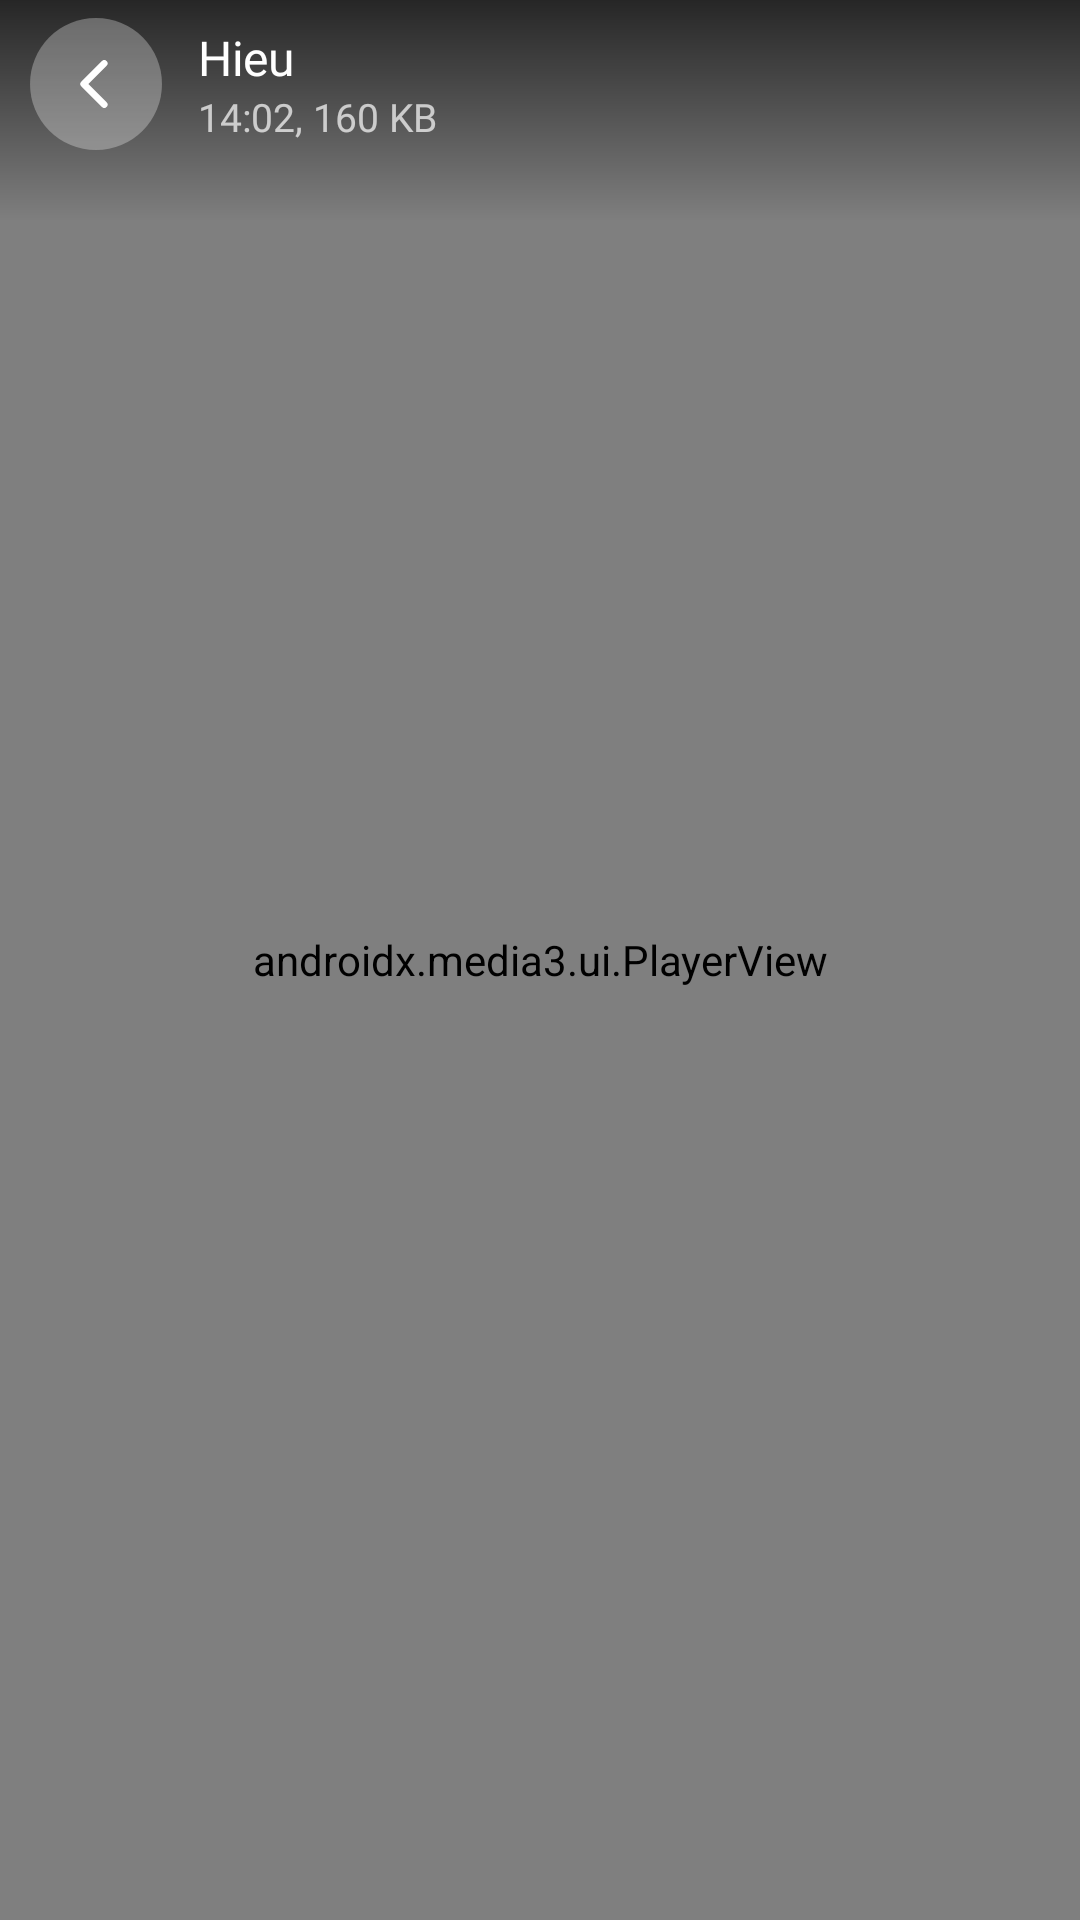

Android layout source for this screen:
<!-- AndroidManifest.xml: activity theme Theme.P2p -->
<!-- res/layout/activity_video_player.xml -->
<?xml version="1.0" encoding="utf-8"?>
<FrameLayout xmlns:android="http://schemas.android.com/apk/res/android"
    xmlns:app="http://schemas.android.com/apk/res-auto"
    android:layout_width="match_parent"
    android:layout_height="match_parent"
    android:background="@color/black">

    <androidx.media3.ui.PlayerView
        android:id="@+id/player"
        android:layout_width="match_parent"
        android:layout_height="match_parent"
        app:show_buffering="when_playing"
        app:use_controller="true" />

    <include
        android:id="@+id/toolbar"
        layout="@layout/view_media_header" />
</FrameLayout>
<!-- res/layout/view_media_header.xml (included above) -->
<?xml version="1.0" encoding="utf-8"?>
<LinearLayout xmlns:android="http://schemas.android.com/apk/res/android"
    xmlns:app="http://schemas.android.com/apk/res-auto"
    xmlns:tools="http://schemas.android.com/tools"
    android:layout_width="match_parent"
    android:layout_height="wrap_content"
    android:background="@drawable/bg_call_top"
    android:gravity="center_vertical"
    android:orientation="horizontal"
    android:paddingHorizontal="10dp"
    android:paddingTop="6dp"
    android:paddingBottom="24dp">

    <com.google.android.material.button.MaterialButton
        android:id="@+id/button_back"
        style="@style/Widget.P2p.GlassButton"
        android:contentDescription="@string/back"
        app:backgroundTint="@color/call_glass"
        app:icon="@drawable/ic_chevron_back"
        app:iconTint="@color/white"
        app:strokeWidth="0dp" />

    <LinearLayout
        android:layout_width="0dp"
        android:layout_height="wrap_content"
        android:layout_marginStart="12dp"
        android:layout_weight="1"
        android:orientation="vertical">

        <TextView
            android:id="@+id/text_title"
            android:layout_width="wrap_content"
            android:layout_height="wrap_content"
            android:ellipsize="end"
            android:maxLines="1"
            android:textAppearance="?attr/textAppearanceTitleMedium"
            android:textColor="@color/white"
            tools:text="Hieu" />

        <TextView
            android:id="@+id/text_subtitle"
            android:layout_width="wrap_content"
            android:layout_height="wrap_content"
            android:ellipsize="end"
            android:maxLines="1"
            android:textAppearance="?attr/textAppearanceBodySmall"
            android:textColor="@color/call_text_soft"
            tools:text="14:02, 160 KB" />
    </LinearLayout>
</LinearLayout>
<!-- resources referenced by this layout -->
<resources>
  <color name="black">#FF000000</color>
  <color name="call_glass">#29FFFFFF</color>
  <color name="call_text_soft">#B3FFFFFF</color>
  <color name="white">#FFFFFFFF</color>
  <!-- drawable bg_call_top (drawable) -->
  <?xml version="1.0" encoding="utf-8"?>
  <shape xmlns:android="http://schemas.android.com/apk/res/android" android:shape="rectangle">
      <gradient android:angle="270" android:endColor="#00000000" android:startColor="#B3000000" />
  </shape>
  <string name="back">Quay lại</string>
  <style name="Theme.P2p" parent="Base.Theme.P2p" />
  <color name="glass">#E6FAFAFC</color>
  <color name="glass_stroke">#14000000</color>
  <color name="label">#0B0B0D</color>
  <color name="accent">#007AFF</color>
  <color name="on_accent">#FFFFFF</color>
  <color name="accent_soft">#E5F1FF</color>
  <color name="red">#FF3B30</color>
  <color name="bg_grouped">#F2F2F7</color>
  <color name="card">#FFFFFF</color>
  <color name="label_secondary">#83838A</color>
  <color name="fill">#EEEEF0</color>
  <color name="card_elevated">#FFFFFF</color>
  <color name="label_tertiary">#C2C2C7</color>
  <color name="separator">#D9D9DE</color>
  <style name="Widget.P2p.Snackbar" parent="Widget.Material3.Snackbar">
          <item name="shapeAppearance">@style/ShapeAppearance.P2p.Snackbar</item>
          <item name="android:layout_margin">12dp</item>
      </style>
  <style name="Widget.P2p.Snackbar.Text" parent="Widget.Material3.Snackbar.TextView">
          <item name="android:textAppearance">@style/TextAppearance.P2p.Subhead</item>
      </style>
  <style name="Widget.P2p.Snackbar.Button" parent="Widget.Material3.Button.TextButton.Snackbar">
          <item name="android:textAppearance">@style/TextAppearance.P2p.SubheadEmphasized</item>
      </style>
  <style name="Widget.P2p.Toolbar" parent="Widget.Material3.Toolbar">
          <item name="titleTextAppearance">@style/TextAppearance.P2p.Headline</item>
          <item name="subtitleTextAppearance">@style/TextAppearance.P2p.Footnote</item>
      </style>
  <style name="Widget.P2p.AlertDialog" parent="MaterialAlertDialog.Material3">
          <item name="backgroundTint">@color/card_elevated</item>
      </style>
  <style name="P2p.DialogTitle" parent="MaterialAlertDialog.Material3.Title.Text">
          <item name="android:textAppearance">@style/TextAppearance.P2p.Title3</item>
          <item name="android:textColor">@color/label</item>
      </style>
  <style name="P2p.DialogBody" parent="MaterialAlertDialog.Material3.Body.Text">
          <item name="android:textAppearance">@style/TextAppearance.P2p.Subhead</item>
          <item name="android:textColor">@color/label_secondary</item>
      </style>
  <style name="ShapeAppearance.P2p.Dialog" parent="">
          <item name="cornerFamily">rounded</item>
          <item name="cornerSize">26dp</item>
      </style>
  <style name="Widget.P2p.DialogButton.Positive">
          <item name="android:textAppearance">@style/TextAppearance.P2p.Headline</item>
      </style>
  <style name="Widget.P2p.DialogButton" parent="Widget.Material3.Button.TextButton.Dialog">
          <item name="android:textColor">@color/accent</item>
          <item name="android:textAppearance">@style/TextAppearance.P2p.Headline.Regular</item>
      </style>
  <style name="Widget.P2p.BottomSheet" parent="Widget.Material3.BottomSheet.Modal">
          <item name="backgroundTint">@color/sheet_bg</item>
          <item name="shapeAppearance">@style/ShapeAppearance.P2p.Sheet</item>
      </style>
  <style name="ShapeAppearance.P2p.Snackbar" parent="">
          <item name="cornerFamily">rounded</item>
          <item name="cornerSize">18dp</item>
      </style>
  <style name="TextAppearance.P2p.Headline.Regular">
          <item name="android:fontFamily">@font/be_vietnam_pro_regular</item>
          <item name="fontFamily">@font/be_vietnam_pro_regular</item>
      </style>
  <color name="sheet_bg">#F2F2F7</color>
</resources>
